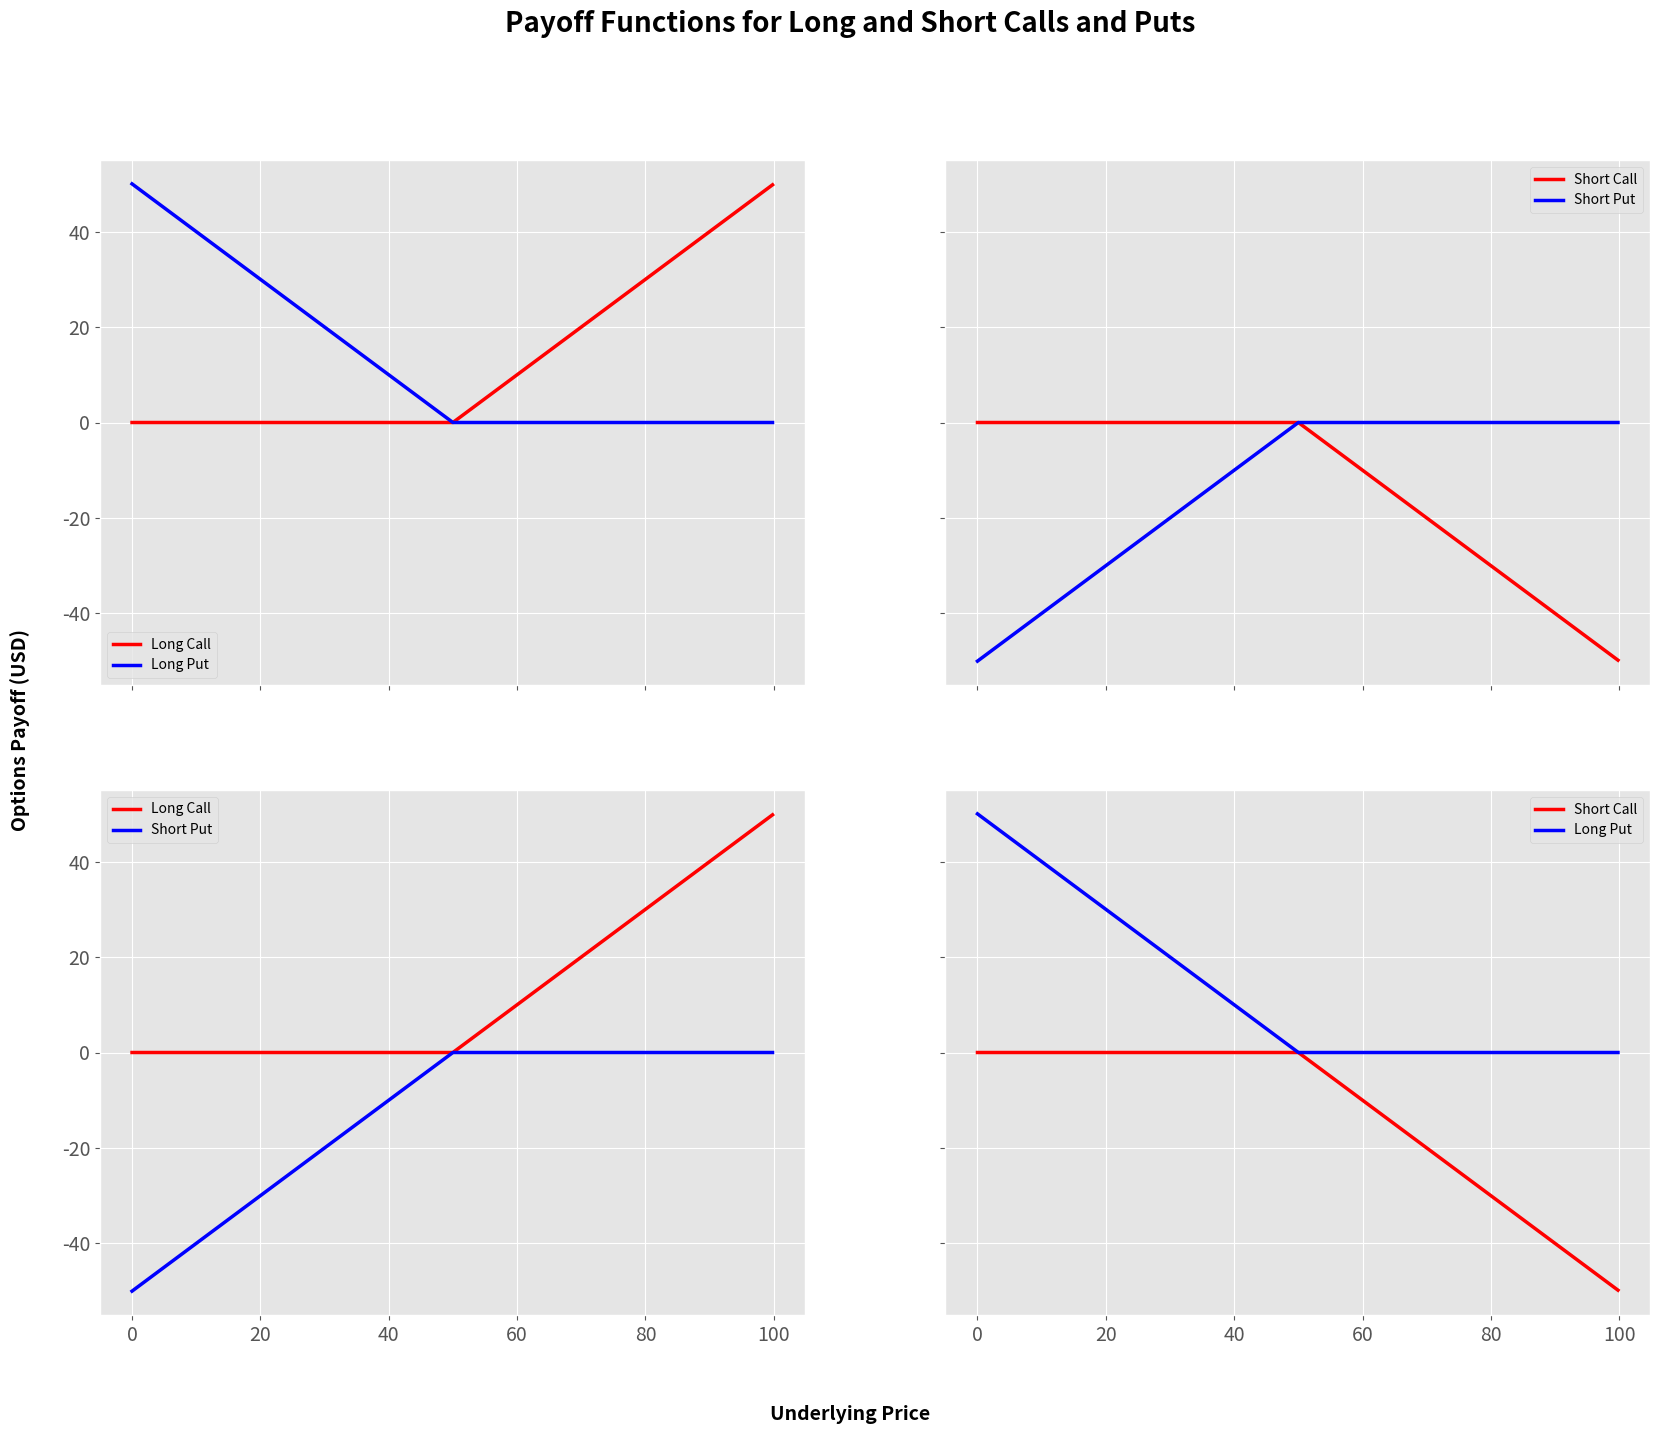

The matplotlib source for this figure:
import pandas as pd
import matplotlib.pyplot as plt
import numpy as np

plt.style.use('ggplot')
plt.rcParams['xtick.labelsize'] = 14
plt.rcParams['ytick.labelsize'] = 14
plt.rcParams['figure.titlesize'] = 18
plt.rcParams['figure.titleweight'] = 'medium'
plt.rcParams['lines.linewidth'] = 2.5

# Make a function for each of the options that are possible (long/short, put/call)
# S = underlying price of stock, K = Strike, Price = price of the option, leave out the premium because that is todays value vs the value of the call at expiration

# ---------Option Functions--------------


def long_call(S, K, Price):
    P = list(map(lambda x: max(x - K, 0) - Price, S))
    return P


def short_call(S, K, Price):
    P = long_call(S, K, Price)
    return [-1.0 * p for p in P]


def long_put(S, K, Price):
    P = list(map(lambda x: max(K - x, 0) - Price, S))
    return P


def short_put(S, K, Price):
    P = long_put(S, K, Price)
    return [-1.0 * p for p in P]

# -----------Graphing of Standard Payouts (with arbitary numbers)----------


# Create a list of stock prices with an x value every 20 cents
S = [t/5 for t in range(0, 500)]

fig, ax = plt.subplots(nrows=2, ncols=2, sharex=True,
                       sharey=True, figsize=(20, 15))
fig.suptitle('Payoff Functions for Long and Short Calls and Puts',
             fontsize=20, fontweight='bold')
fig.text(0.5, 0.04, 'Underlying Price', ha='center',
         fontsize=14, fontweight='bold')
fig.text(0.08, .5, 'Options Payoff (USD)', va='center',
         rotation='vertical', fontsize=14, fontweight='bold')

#Define the options to graph 
#----------Long Call/ Long Put ---------
lc_pay = long_call(S, 50, 0)
lp_pay = long_put(S, 50, 0)
plt.subplot(221)
plt.plot(S, lc_pay, 'r')
plt.plot(S, lp_pay, 'b')
plt.legend(['Long Call', 'Long Put'])

#----------Short Call Short Put --------------
sc_Pay = short_call(S, 50, 0)
sp_Pay = short_put(S, 50, 0)
plt.subplot(222)
plt.plot(S, sc_Pay, 'r')
plt.plot(S, sp_Pay, 'b')
plt.legend(['Short Call', 'Short Put'])

#----------Long Call, Short Put --------- PUT CALL PARITY
plt.subplot(223)
plt.plot(S, lc_pay, 'r')
plt.plot(S, sp_Pay, 'b')
plt.legend(['Long Call', 'Short Put'])

plt.subplot(224)
plt.plot(S, sc_Pay, 'r')
plt.plot(S, lp_pay, 'b')
plt.legend(['Short Call','Long Put'])

plt.show()




